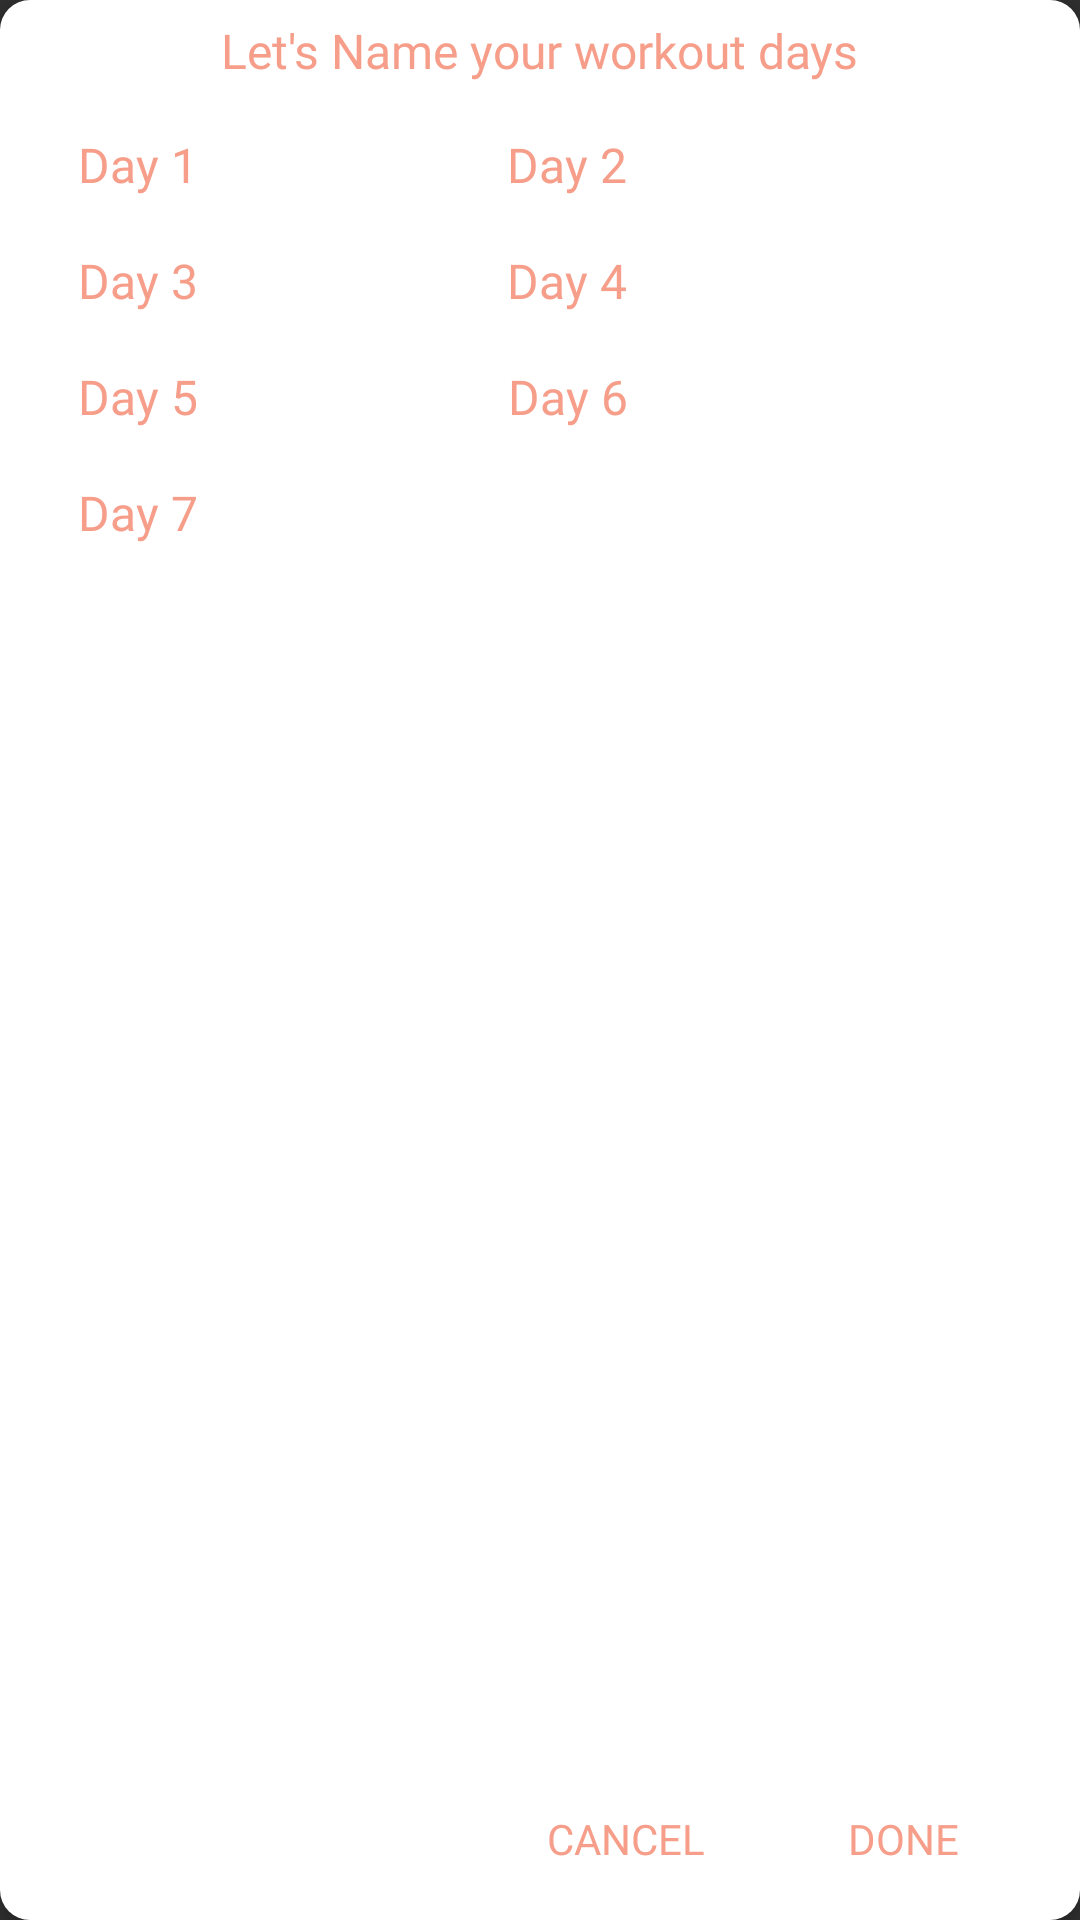

Reconstruct the res/layout file that produces this screen, plus the resources it refers to.
<!-- AndroidManifest.xml: application theme AppTheme -->
<!-- res/layout/addworkoutdays.xml -->
<?xml version="1.0" encoding="utf-8"?>
<android.support.constraint.ConstraintLayout xmlns:android="http://schemas.android.com/apk/res/android"
    xmlns:app="http://schemas.android.com/apk/res-auto"
    android:layout_width="320dp"
    android:layout_height="230dp"
    android:layout_gravity="center"
    android:background="@drawable/corner_bg"
    android:elevation="4dp"
    android:padding="6dp">

    <TextView
        android:layout_width="wrap_content"
        android:layout_height="wrap_content"
        android:fontFamily="@font/qanelas"
        android:text="@string/let_s_name_your_workout_days"
        android:textColor="@color/colorAccent"
        android:textSize="16sp"
        app:layout_constraintEnd_toEndOf="parent"
        app:layout_constraintStart_toStartOf="parent" />

    <EditText
        android:id="@+id/day1"
        android:layout_width="100dp"
        android:layout_height="wrap_content"
        android:layout_marginStart="16dp"
        android:layout_marginTop="28dp"
        android:fontFamily="@font/qanelas"
        android:hint="@string/day_1"
        android:inputType="text"
        android:singleLine="true"
        android:text="@string/day_1"
        android:textColor="@color/colorPrimary"
        android:textColorHint="@color/colorPrimary"
        android:textSize="16sp"
        app:layout_constraintStart_toStartOf="parent"
        app:layout_constraintTop_toTopOf="parent" />

    <EditText
        android:id="@+id/day2"
        android:layout_width="100dp"
        android:layout_height="wrap_content"
        android:layout_marginEnd="132dp"
        android:layout_marginStart="90dp"
        android:layout_marginTop="28dp"
        android:fontFamily="@font/qanelas"
        android:hint="@string/day_2"
        android:inputType="text"
        android:singleLine="true"
        android:text="@string/day_2"
        android:textColor="@color/colorPrimary"
        android:textColorHint="@color/colorPrimary"
        android:textSize="16sp"
        app:layout_constraintEnd_toEndOf="parent"
        app:layout_constraintHorizontal_bias="0.524"
        app:layout_constraintStart_toEndOf="@id/day1"
        app:layout_constraintTop_toTopOf="parent" />

    <EditText
        android:id="@+id/day3"
        android:layout_width="100dp"
        android:layout_height="wrap_content"
        android:layout_marginStart="16dp"
        android:fontFamily="@font/qanelas"
        android:hint="@string/day_3"
        android:inputType="text"
        android:singleLine="true"
        android:text="@string/day_3"
        android:textColor="@color/colorPrimary"
        android:textColorHint="@color/colorPrimary"
        android:textSize="16sp"
        app:layout_constraintStart_toStartOf="parent"
        app:layout_constraintTop_toBottomOf="@id/day1" />

    <EditText
        android:id="@+id/day4"
        android:layout_width="100dp"
        android:layout_height="wrap_content"
        android:layout_marginEnd="132dp"
        android:layout_marginStart="90dp"
        android:fontFamily="@font/qanelas"
        android:hint="@string/day_4"
        android:inputType="text"
        android:singleLine="true"
        android:text="@string/day_4"
        android:textColor="@color/colorPrimary"
        android:textColorHint="@color/colorPrimary"
        android:textSize="16sp"
        app:layout_constraintEnd_toEndOf="parent"
        app:layout_constraintHorizontal_bias="0.524"
        app:layout_constraintStart_toEndOf="@id/day3"
        app:layout_constraintTop_toBottomOf="@id/day2" />

    <EditText
        android:id="@+id/day5"
        android:layout_width="100dp"
        android:layout_height="wrap_content"
        android:layout_marginStart="16dp"
        android:fontFamily="@font/qanelas"
        android:hint="@string/day_5"
        android:inputType="text"
        android:singleLine="true"
        android:text="@string/day_5"
        android:textColor="@color/colorPrimary"
        android:textColorHint="@color/colorPrimary"
        android:textSize="16sp"
        app:layout_constraintStart_toStartOf="parent"
        app:layout_constraintTop_toBottomOf="@id/day3" />

    <EditText
        android:id="@+id/day6"
        android:layout_width="100dp"
        android:layout_height="wrap_content"
        android:layout_marginEnd="132dp"
        android:layout_marginStart="90dp"
        android:fontFamily="@font/qanelas"
        android:hint="@string/day_6"
        android:inputType="text"
        android:singleLine="true"
        android:text="@string/day_6"
        android:textColor="@color/colorPrimary"
        android:textColorHint="@color/colorPrimary"
        android:textSize="16sp"
        app:layout_constraintEnd_toEndOf="parent"
        app:layout_constraintHorizontal_bias="0.52"
        app:layout_constraintStart_toEndOf="@id/day5"
        app:layout_constraintTop_toBottomOf="@id/day4" />

    <EditText
        android:id="@+id/day7"
        android:layout_width="100dp"
        android:layout_height="wrap_content"
        android:layout_marginStart="16dp"
        android:fontFamily="@font/qanelas"
        android:hint="@string/day_7"
        android:inputType="text"
        android:singleLine="true"
        android:text="@string/day_7"
        android:textColor="@color/colorPrimary"
        android:textColorHint="@color/colorPrimary"
        android:textSize="16sp"
        app:layout_constraintEnd_toEndOf="@id/day5"
        app:layout_constraintHorizontal_bias="1.0"
        app:layout_constraintStart_toStartOf="parent"
        app:layout_constraintTop_toBottomOf="@id/day5" />

    <Button
        android:id="@+id/done_adding2"
        style="?android:attr/borderlessButtonStyle"
        android:layout_width="79dp"
        android:layout_height="42dp"
        android:layout_marginTop="16dp"
        android:fontFamily="@font/qanelas"
        android:text="@string/done"
        android:textColor="@color/colorAccent"
        app:layout_constraintBottom_toBottomOf="parent"
        app:layout_constraintEnd_toEndOf="parent"
        app:layout_constraintHorizontal_bias="1.0"
        app:layout_constraintStart_toEndOf="@+id/cancel_adding2"
        app:layout_constraintVertical_bias="0.0" />

    <Button
        android:id="@+id/cancel_adding2"
        style="?android:attr/borderlessButtonStyle"
        android:layout_width="79dp"
        android:layout_height="42dp"
        android:layout_marginStart="150dp"
        android:layout_marginTop="16dp"
        android:fontFamily="@font/qanelas"
        android:padding="-50dp"
        android:text="@string/cancel"
        android:textColor="@color/colorAccent"
        app:layout_constraintBottom_toBottomOf="parent"
        app:layout_constraintEnd_toStartOf="@+id/done_adding2"
        app:layout_constraintStart_toStartOf="parent"
        app:layout_constraintVertical_bias="0.26" />

</android.support.constraint.ConstraintLayout>
<!-- resources referenced by this layout -->
<resources>
  <color name="colorAccent">#F69E8A</color>
  <color name="colorPrimary">#F69E8A</color>
  <!-- drawable corner_bg (drawable) -->
  <?xml version="1.0" encoding="UTF-8"?>
  <shape xmlns:android="http://schemas.android.com/apk/res/android">
      <solid android:color="@color/white" />
      <corners android:radius="10dp" />
      <padding
          android:bottom="0dp"
          android:left="0dp"
          android:right="0dp"
          android:top="0dp" />
  </shape>
  <string name="cancel">Cancel</string>
  <string name="day_1">Day 1</string>
  <string name="day_2">Day 2</string>
  <string name="day_3">Day 3</string>
  <string name="day_4">Day 4</string>
  <string name="day_5">Day 5</string>
  <string name="day_6">Day 6</string>
  <string name="day_7">Day 7</string>
  <string name="done">Done</string>
  <string name="let_s_name_your_workout_days">Let\'s Name your workout days</string>
  <style name="AppTheme" parent="Theme.AppCompat">
          
          <item name="colorPrimary">@color/colorPrimary</item>
          <item name="colorPrimaryDark">@color/colorPrimaryDark</item>
          <item name="colorAccent">@color/colorAccent</item>
          <item name="android:windowContentTransitions">true</item>
      </style>
  <color name="white">#ffffff</color>
  <color name="colorPrimaryDark">#c16f5d</color>
</resources>
